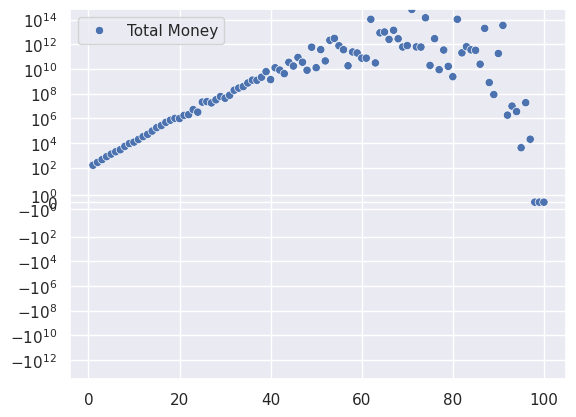

Write the Python code that produced this figure.
import random
import pandas as pd
import matplotlib.pyplot as plt
import seaborn as sns
from time import time

TS = time()
STARTING_MONEY = 100
NUM_BETS = 100
NUM_ROUNDS = 100
results = [0 for x in range(100)]
random.seed(1701)
for cur_round in range(1, NUM_ROUNDS+1):
    for bet_percent in range(1,101):
        bp = bet_percent/100
        money = STARTING_MONEY
        for y in range(NUM_BETS):
            result = random.randrange(1,101)
            win = -1
            if result < 76:
                win = 1
            money += round(money * win * bp)
        results[bet_percent - 1] += (money - results[bet_percent - 1]) \
            / cur_round
TF = time()

data = pd.DataFrame(results, columns=['Total Money'])
data.index += 1
sns.set()
g = sns.scatterplot(data=data)
g.set(yscale='symlog') # not log or zeros will not show
plt.show()
print("Took", (TF-TS), "seconds")
